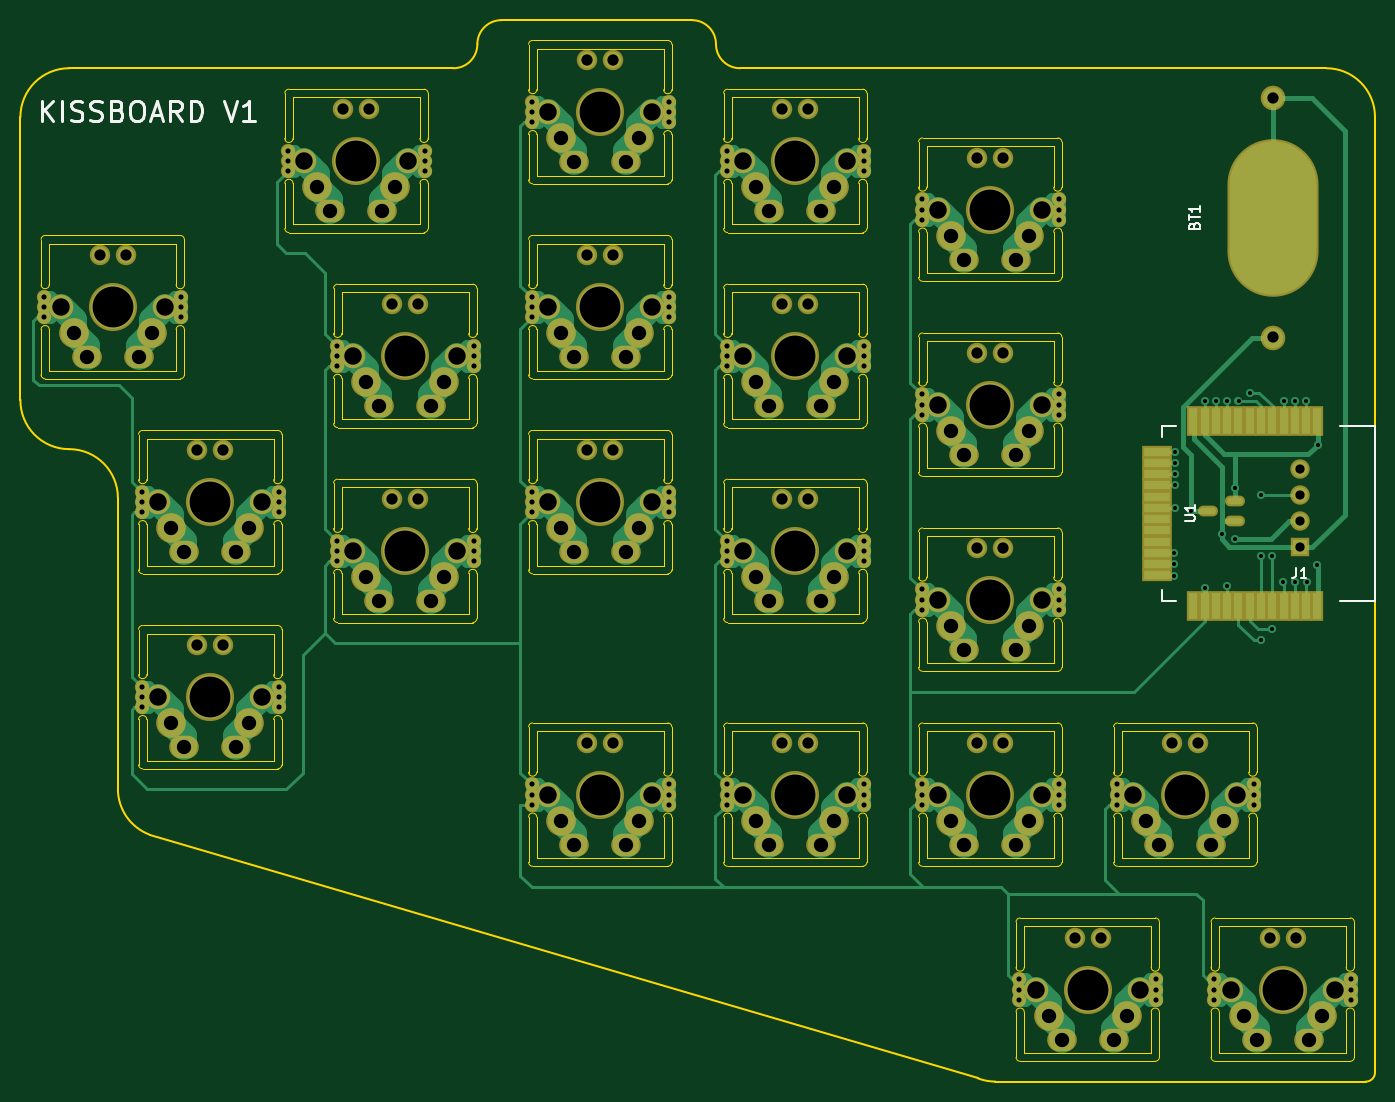
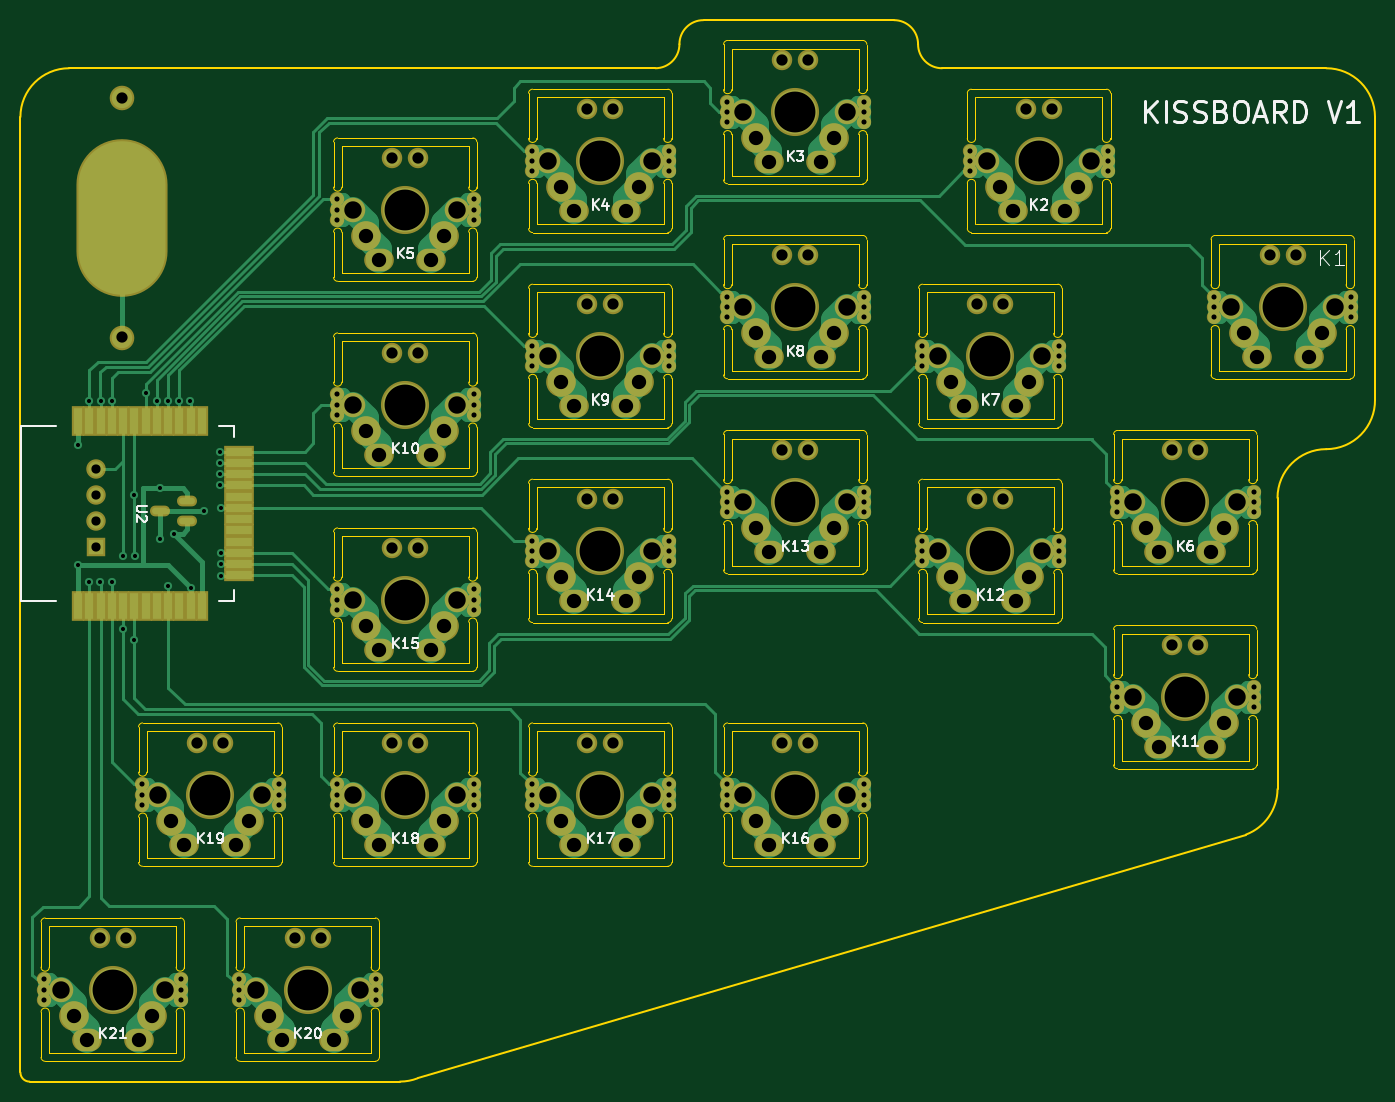
Circuit board: 10 layer files. Board 132.3 x 103.7 mm.
- bottom_copper: kissboard-B.Cu.gbl (46785 bytes)
- bottom_mask: kissboard-B.Mask.gbs (10626 bytes)
- paste: kissboard-B.Paste.gbp (10566 bytes)
- bottom_silk: kissboard-B.SilkS.gbo (17741 bytes)
- outline: kissboard-Edge.Cuts.gm1 (26409 bytes)
- top_copper: kissboard-F.Cu.gtl (43809 bytes)
- top_mask: kissboard-F.Mask.gts (10626 bytes)
- paste: kissboard-F.Paste.gtp (10566 bytes)
- top_silk: kissboard-F.SilkS.gto (5431 bytes)
- drill: kissboard.drl (5721 bytes)

=== bottom_copper: kissboard-B.Cu.gbl (46785 bytes, source omitted) ===
=== bottom_mask: kissboard-B.Mask.gbs (10626 bytes, source omitted) ===
=== paste: kissboard-B.Paste.gbp (10566 bytes, source omitted) ===
=== bottom_silk: kissboard-B.SilkS.gbo (17741 bytes, source omitted) ===
=== outline: kissboard-Edge.Cuts.gm1 (26409 bytes, source omitted) ===
=== top_copper: kissboard-F.Cu.gtl (43809 bytes, source omitted) ===
=== top_mask: kissboard-F.Mask.gts (10626 bytes, source omitted) ===
=== paste: kissboard-F.Paste.gtp (10566 bytes, source omitted) ===
=== top_silk: kissboard-F.SilkS.gto ===
G04 #@! TF.GenerationSoftware,KiCad,Pcbnew,(5.0.0-rc2-dev-301-g33f795be4)*
G04 #@! TF.CreationDate,2018-06-05T21:16:12+02:00*
G04 #@! TF.ProjectId,kissboard,6B697373626F6172642E6B696361645F,rev?*
G04 #@! TF.SameCoordinates,Original*
G04 #@! TF.FileFunction,Legend,Top*
G04 #@! TF.FilePolarity,Positive*
%FSLAX46Y46*%
G04 Gerber Fmt 4.6, Leading zero omitted, Abs format (unit mm)*
G04 Created by KiCad (PCBNEW (5.0.0-rc2-dev-301-g33f795be4)) date 06/05/18 21:16:12*
%MOMM*%
%LPD*%
G01*
G04 APERTURE LIST*
%ADD10C,0.300000*%
%ADD11C,0.150000*%
G04 APERTURE END LIST*
D10*
X35910547Y-31829261D02*
X35910547Y-29829261D01*
X37053404Y-31829261D02*
X36196261Y-30686404D01*
X37053404Y-29829261D02*
X35910547Y-30972119D01*
X37910547Y-31829261D02*
X37910547Y-29829261D01*
X38767690Y-31734023D02*
X39053404Y-31829261D01*
X39529595Y-31829261D01*
X39720071Y-31734023D01*
X39815309Y-31638785D01*
X39910547Y-31448309D01*
X39910547Y-31257833D01*
X39815309Y-31067357D01*
X39720071Y-30972119D01*
X39529595Y-30876880D01*
X39148642Y-30781642D01*
X38958166Y-30686404D01*
X38862928Y-30591166D01*
X38767690Y-30400690D01*
X38767690Y-30210214D01*
X38862928Y-30019738D01*
X38958166Y-29924500D01*
X39148642Y-29829261D01*
X39624833Y-29829261D01*
X39910547Y-29924500D01*
X40672452Y-31734023D02*
X40958166Y-31829261D01*
X41434357Y-31829261D01*
X41624833Y-31734023D01*
X41720071Y-31638785D01*
X41815309Y-31448309D01*
X41815309Y-31257833D01*
X41720071Y-31067357D01*
X41624833Y-30972119D01*
X41434357Y-30876880D01*
X41053404Y-30781642D01*
X40862928Y-30686404D01*
X40767690Y-30591166D01*
X40672452Y-30400690D01*
X40672452Y-30210214D01*
X40767690Y-30019738D01*
X40862928Y-29924500D01*
X41053404Y-29829261D01*
X41529595Y-29829261D01*
X41815309Y-29924500D01*
X43339119Y-30781642D02*
X43624833Y-30876880D01*
X43720071Y-30972119D01*
X43815309Y-31162595D01*
X43815309Y-31448309D01*
X43720071Y-31638785D01*
X43624833Y-31734023D01*
X43434357Y-31829261D01*
X42672452Y-31829261D01*
X42672452Y-29829261D01*
X43339119Y-29829261D01*
X43529595Y-29924500D01*
X43624833Y-30019738D01*
X43720071Y-30210214D01*
X43720071Y-30400690D01*
X43624833Y-30591166D01*
X43529595Y-30686404D01*
X43339119Y-30781642D01*
X42672452Y-30781642D01*
X45053404Y-29829261D02*
X45434357Y-29829261D01*
X45624833Y-29924500D01*
X45815309Y-30114976D01*
X45910547Y-30495928D01*
X45910547Y-31162595D01*
X45815309Y-31543547D01*
X45624833Y-31734023D01*
X45434357Y-31829261D01*
X45053404Y-31829261D01*
X44862928Y-31734023D01*
X44672452Y-31543547D01*
X44577214Y-31162595D01*
X44577214Y-30495928D01*
X44672452Y-30114976D01*
X44862928Y-29924500D01*
X45053404Y-29829261D01*
X46672452Y-31257833D02*
X47624833Y-31257833D01*
X46481976Y-31829261D02*
X47148642Y-29829261D01*
X47815309Y-31829261D01*
X49624833Y-31829261D02*
X48958166Y-30876880D01*
X48481976Y-31829261D02*
X48481976Y-29829261D01*
X49243880Y-29829261D01*
X49434357Y-29924500D01*
X49529595Y-30019738D01*
X49624833Y-30210214D01*
X49624833Y-30495928D01*
X49529595Y-30686404D01*
X49434357Y-30781642D01*
X49243880Y-30876880D01*
X48481976Y-30876880D01*
X50481976Y-31829261D02*
X50481976Y-29829261D01*
X50958166Y-29829261D01*
X51243880Y-29924500D01*
X51434357Y-30114976D01*
X51529595Y-30305452D01*
X51624833Y-30686404D01*
X51624833Y-30972119D01*
X51529595Y-31353071D01*
X51434357Y-31543547D01*
X51243880Y-31734023D01*
X50958166Y-31829261D01*
X50481976Y-31829261D01*
X53720071Y-29829261D02*
X54386738Y-31829261D01*
X55053404Y-29829261D01*
X56767690Y-31829261D02*
X55624833Y-31829261D01*
X56196261Y-31829261D02*
X56196261Y-29829261D01*
X56005785Y-30114976D01*
X55815309Y-30305452D01*
X55624833Y-30400690D01*
D11*
X146743500Y-61668500D02*
X145343500Y-61668500D01*
X166143500Y-78668500D02*
X166143500Y-61668500D01*
X145343500Y-78668500D02*
X146743500Y-78668500D01*
X145343500Y-61668500D02*
X145343500Y-62668500D01*
X166143500Y-61668500D02*
X162743500Y-61668500D01*
X162743500Y-78668500D02*
X166143500Y-78668500D01*
X145343500Y-78668500D02*
X145343500Y-77668500D01*
X158480166Y-75461880D02*
X158480166Y-76176166D01*
X158432547Y-76319023D01*
X158337309Y-76414261D01*
X158194452Y-76461880D01*
X158099214Y-76461880D01*
X159480166Y-76461880D02*
X158908738Y-76461880D01*
X159194452Y-76461880D02*
X159194452Y-75461880D01*
X159099214Y-75604738D01*
X159003976Y-75699976D01*
X158908738Y-75747595D01*
X148518571Y-42060714D02*
X148566190Y-41917857D01*
X148613809Y-41870238D01*
X148709047Y-41822619D01*
X148851904Y-41822619D01*
X148947142Y-41870238D01*
X148994761Y-41917857D01*
X149042380Y-42013095D01*
X149042380Y-42394047D01*
X148042380Y-42394047D01*
X148042380Y-42060714D01*
X148090000Y-41965476D01*
X148137619Y-41917857D01*
X148232857Y-41870238D01*
X148328095Y-41870238D01*
X148423333Y-41917857D01*
X148470952Y-41965476D01*
X148518571Y-42060714D01*
X148518571Y-42394047D01*
X148042380Y-41536904D02*
X148042380Y-40965476D01*
X149042380Y-41251190D02*
X148042380Y-41251190D01*
X149042380Y-40108333D02*
X149042380Y-40679761D01*
X149042380Y-40394047D02*
X148042380Y-40394047D01*
X148185238Y-40489285D01*
X148280476Y-40584523D01*
X148328095Y-40679761D01*
X147575880Y-70930404D02*
X148385404Y-70930404D01*
X148480642Y-70882785D01*
X148528261Y-70835166D01*
X148575880Y-70739928D01*
X148575880Y-70549452D01*
X148528261Y-70454214D01*
X148480642Y-70406595D01*
X148385404Y-70358976D01*
X147575880Y-70358976D01*
X148575880Y-69358976D02*
X148575880Y-69930404D01*
X148575880Y-69644690D02*
X147575880Y-69644690D01*
X147718738Y-69739928D01*
X147813976Y-69835166D01*
X147861595Y-69930404D01*
M02*

=== drill: kissboard.drl (5721 bytes, source omitted) ===
